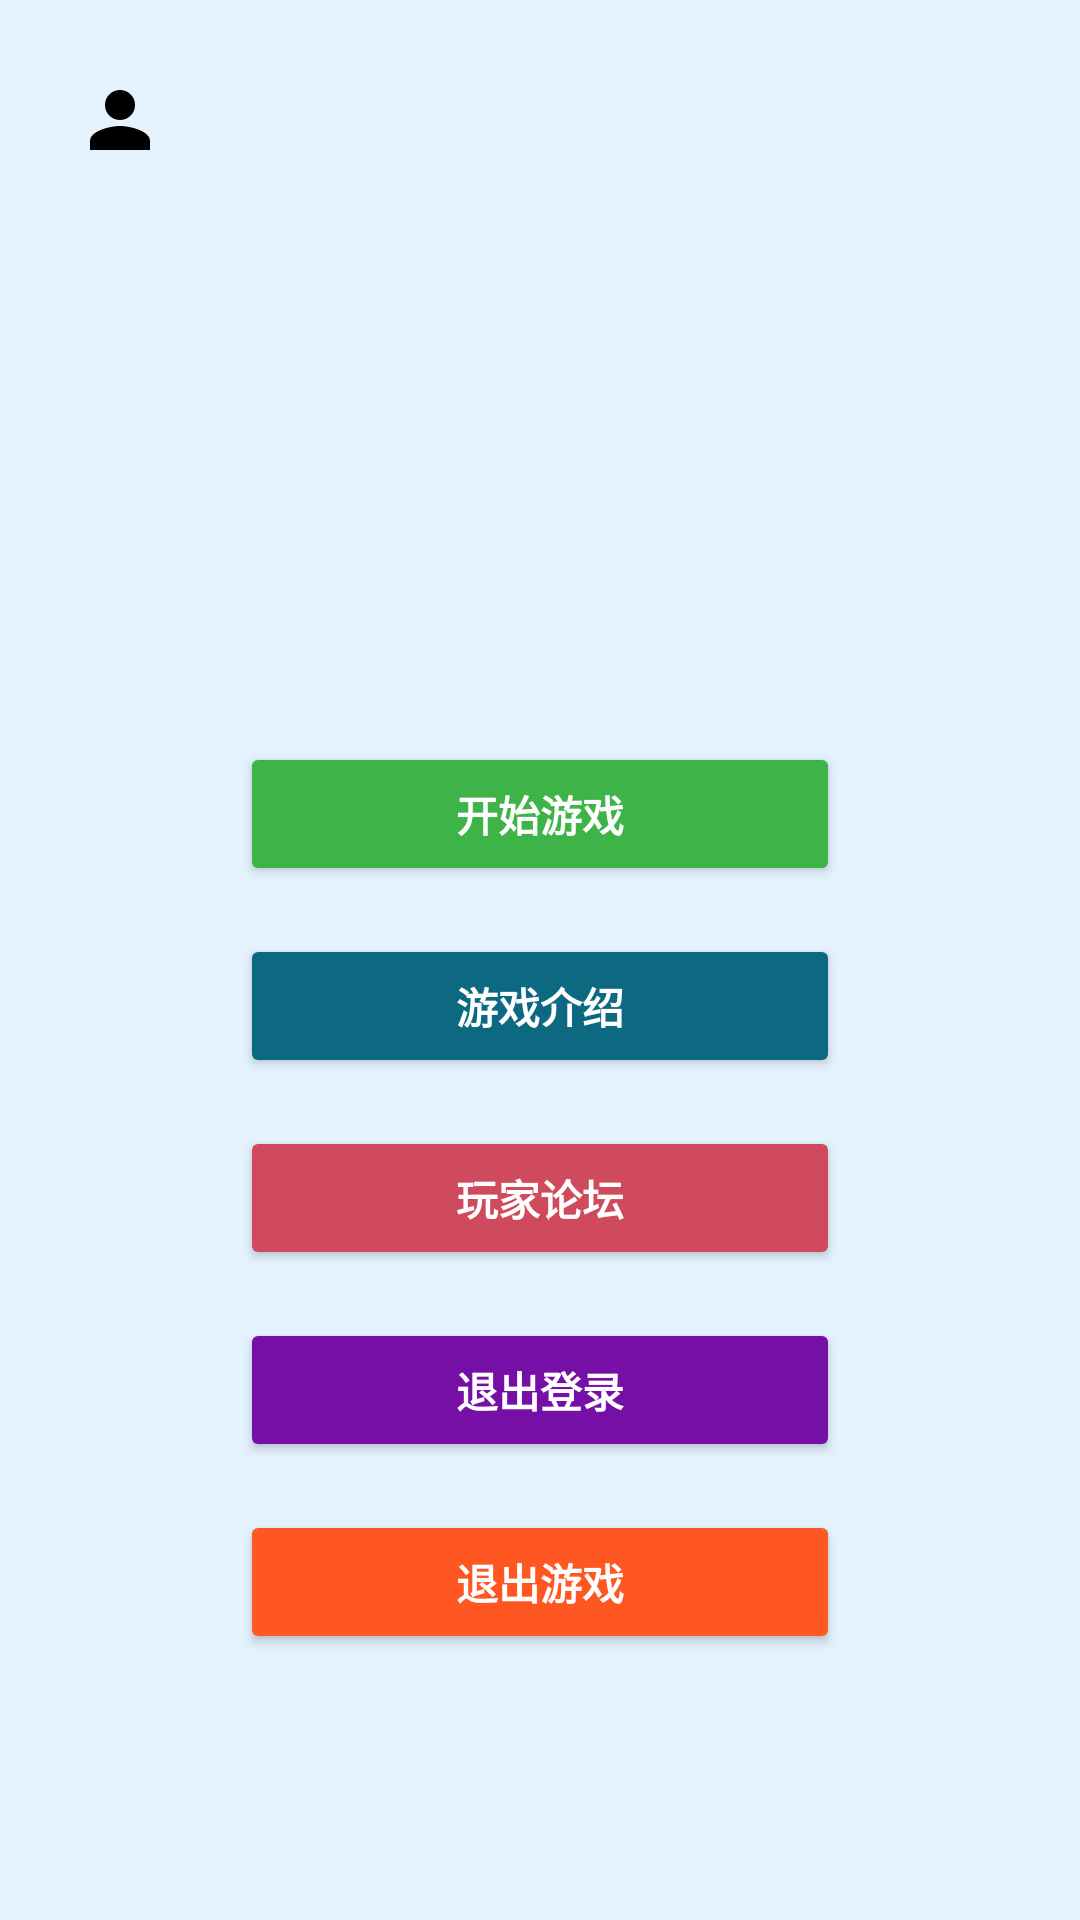

Layout XML and referenced resources for this Android screen:
<!-- AndroidManifest.xml: application theme Theme.JingZiQi -->
<!-- res/layout/activity_start.xml -->
<?xml version="1.0" encoding="utf-8"?>
<FrameLayout
    xmlns:android="http://schemas.android.com/apk/res/android"
    xmlns:app="http://schemas.android.com/apk/res-auto"
    android:layout_width="match_parent"
    android:layout_height="match_parent">

    
    <View
        android:id="@+id/animated_background"
        android:layout_width="match_parent"
        android:layout_height="match_parent"
        android:background="#E3F2FD" />

    
    <LinearLayout
        android:layout_width="match_parent"
        android:layout_height="match_parent"
        android:orientation="vertical">

        
        <ImageButton
            android:id="@+id/user_center_button"
            android:layout_width="48dp"
            android:layout_height="48dp"
            android:layout_margin="16dp"
            android:src="@drawable/ic_user_center"
            android:background="?attr/selectableItemBackground"
            android:contentDescription="用户中心"
            android:scaleType="center"
            app:tint="@color/black" />

        
        <LinearLayout
            android:layout_width="match_parent"
            android:layout_height="match_parent"
            android:orientation="vertical"
            android:gravity="center"
            android:padding="16dp">

            
            <TextView
                android:id="@+id/game_title"
                android:layout_width="wrap_content"
                android:layout_height="wrap_content"
                android:text="小小井字棋"
                android:textSize="32sp"
                android:textStyle="bold"
                android:textColor="#000000"
                android:layout_marginBottom="32dp"
                android:visibility="invisible" />

            
            <Button
                android:id="@+id/start_button"
                android:layout_width="200dp"
                android:layout_height="48dp"
                android:text="开始游戏"
                android:textStyle="bold"
                android:backgroundTint="#3DB348"
                android:textColor="#FFFFFF"
                android:layout_marginBottom="16dp" />

            <Button
                android:id="@+id/description_button"
                android:layout_width="200dp"
                android:layout_height="48dp"
                android:text="游戏介绍"
                android:textStyle="bold"
                android:backgroundTint="#0C6981"
                android:textColor="#FFFFFF"
                android:layout_marginBottom="16dp" />

            <Button
                android:id="@+id/suggestion_button"
                android:layout_width="200dp"
                android:layout_height="48dp"
                android:text="玩家论坛"
                android:textStyle="bold"
                android:backgroundTint="#D04A5D"
                android:textColor="#FFFFFF"
                android:layout_marginBottom="16dp" />

            <Button
                android:id="@+id/exit_login_button"
                android:layout_width="200dp"
                android:layout_height="48dp"
                android:text="退出登录"
                android:textStyle="bold"
                android:backgroundTint="#760FA6"
                android:textColor="#FFFFFF"
                android:layout_marginBottom="16dp" />

            <Button
                android:id="@+id/exit_button"
                android:layout_width="200dp"
                android:layout_height="48dp"
                android:text="退出游戏"
                android:textStyle="bold"
                android:backgroundTint="#FF5722"
                android:textColor="#FFFFFF" />
        </LinearLayout>
    </LinearLayout>
</FrameLayout>
<!-- resources referenced by this layout -->
<resources>
  <color name="black">#FF000000</color>
  <!-- drawable ic_user_center (drawable) -->
  <?xml version="1.0" encoding="utf-8"?>
  <vector xmlns:android="http://schemas.android.com/apk/res/android"
      android:width="24dp"
      android:height="24dp"
      android:viewportWidth="24.0"
      android:viewportHeight="24.0">
      <path
          android:fillColor="#000000"
          android:pathData="M12,12a5,5 0,1 0,-5,-5 5,5 0,0 0,5,5zm0,2c-3.33,0 -10,1.67 -10,5v3h20v-3c0,-3.33 -6.67,-5 -10,-5z" />
  </vector>
  <style name="Theme.JingZiQi" parent="Base.Theme.JingZiQi" />
  <style name="Base.Theme.JingZiQi" parent="Theme.Material3.DayNight.NoActionBar">
          
          
      </style>
</resources>
